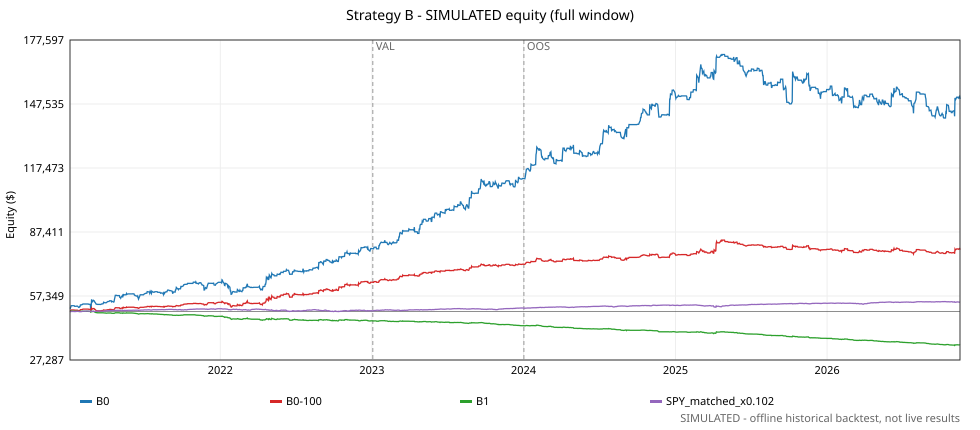

The file beside this chart, header and first rows:
# SIMULATED equity, $50, 000 start, independent portfolio, net of modelled fees/slippage. SPY_match…
date, B0, B0-100, B1, B1-LO, SPY_buy_hold, SPY_matched_x0.102
2021-01-04, 51888, 50490, 50164, 50000, 49319, 49930
2021-01-05, 51672, 50420, 50106, 49941, 49659, 49966
2021-01-06, 52215, 50595, 50163, 49998, 49956, 49996
2021-01-07, 52791, 50756, 50241, 50075, 50698, 50072
2021-01-08, 52791, 50756, 50241, 50075, 50987, 50101
2021-01-11, 52791, 50756, 50241, 50075, 50643, 50067
2021-01-12, 52791, 50756, 50241, 50075, 50654, 50068
2021-01-13, 52791, 50756, 50241, 50075, 50790, 50082
2021-01-14, 52791, 50756, 50241, 50075, 50612, 50064
2021-01-15, 52497, 50657, 50181, 50075, 50243, 50026
2021-01-19, 52497, 50657, 50181, 50075, 50638, 50066
2021-01-20, 52623, 50702, 50186, 50080, 51339, 50137
2021-01-21, 52623, 50702, 50186, 50080, 51385, 50142
2021-01-22, 52623, 50702, 50186, 50080, 51204, 50124
2021-01-25, 52011, 50462, 50070, 50080, 51406, 50144
2021-01-26, 52011, 50462, 50070, 50080, 51325, 50136
2021-01-27, 52351, 50575, 50070, 50080, 50071, 50011
2021-01-28, 52360, 50579, 50112, 50123, 50502, 50055
2021-01-29, 53157, 50933, 50141, 50123, 49490, 49952
2021-02-01, 53180, 50944, 50169, 50151, 50314, 50037
2021-02-02, 53338, 51030, 50208, 50190, 51026, 50110
2021-02-03, 53338, 51030, 50208, 50190, 51066, 50114
2021-02-04, 53615, 51190, 50170, 50152, 51646, 50172
2021-02-05, 53615, 51190, 50170, 50152, 51850, 50192
2021-02-08, 53615, 51190, 50170, 50152, 52224, 50229
2021-02-09, 53615, 51190, 50170, 50152, 52189, 50226
2021-02-10, 53615, 51190, 50170, 50152, 52166, 50223
2021-02-11, 53615, 51190, 50170, 50152, 52251, 50232
2021-02-12, 53615, 51190, 50170, 50152, 52509, 50257
2021-02-16, 53615, 51190, 50170, 50152, 52463, 50253
2021-02-17, 53615, 51190, 50170, 50152, 52475, 50254
2021-02-18, 53458, 51124, 50123, 50152, 52252, 50232
2021-02-19, 53458, 51124, 50123, 50152, 52160, 50223
2021-02-22, 53458, 51124, 50123, 50152, 51759, 50183
2021-02-23, 50704, 50355, 49777, 50081, 51821, 50190
2021-02-24, 52484, 50795, 49945, 50249, 52392, 50246
2021-02-25, 55778, 51658, 50220, 50249, 51130, 50122
2021-02-26, 54421, 51144, 49999, 50249, 50867, 50096
2021-03-01, 55326, 51492, 50115, 50364, 52100, 50220
2021-03-02, 55139, 51400, 50058, 50364, 51693, 50180
2021-03-03, 55162, 51412, 49970, 50364, 51008, 50112
2021-03-04, 54598, 51117, 49862, 50213, 50377, 50049
2021-03-05, 54528, 51080, 49805, 50201, 51304, 50143
2021-03-08, 53503, 50472, 49506, 49901, 51048, 50117
2021-03-09, 53480, 50458, 49532, 49928, 51777, 50190
2021-03-10, 53480, 50458, 49532, 49928, 52100, 50222
2021-03-11, 53400, 50408, 49470, 49865, 52628, 50274
2021-03-12, 53400, 50408, 49470, 49865, 52699, 50281
2021-03-15, 53400, 50408, 49470, 49865, 53013, 50312
2021-03-16, 53400, 50408, 49470, 49865, 52946, 50306
2021-03-17, 53400, 50408, 49470, 49865, 53127, 50323
2021-03-18, 53400, 50408, 49470, 49865, 52354, 50248
2021-03-19, 53335, 50371, 49434, 49865, 52257, 50239
2021-03-22, 53676, 50534, 49480, 49911, 52674, 50280
2021-03-23, 53644, 50519, 49449, 49911, 52259, 50239
2021-03-24, 53644, 50519, 49449, 49911, 51994, 50213
2021-03-25, 53717, 50550, 49450, 49913, 52286, 50242
2021-03-26, 54446, 50817, 49410, 49873, 53129, 50325
2021-03-29, 54154, 50702, 49344, 49873, 53102, 50322
... 1,417 more rows
